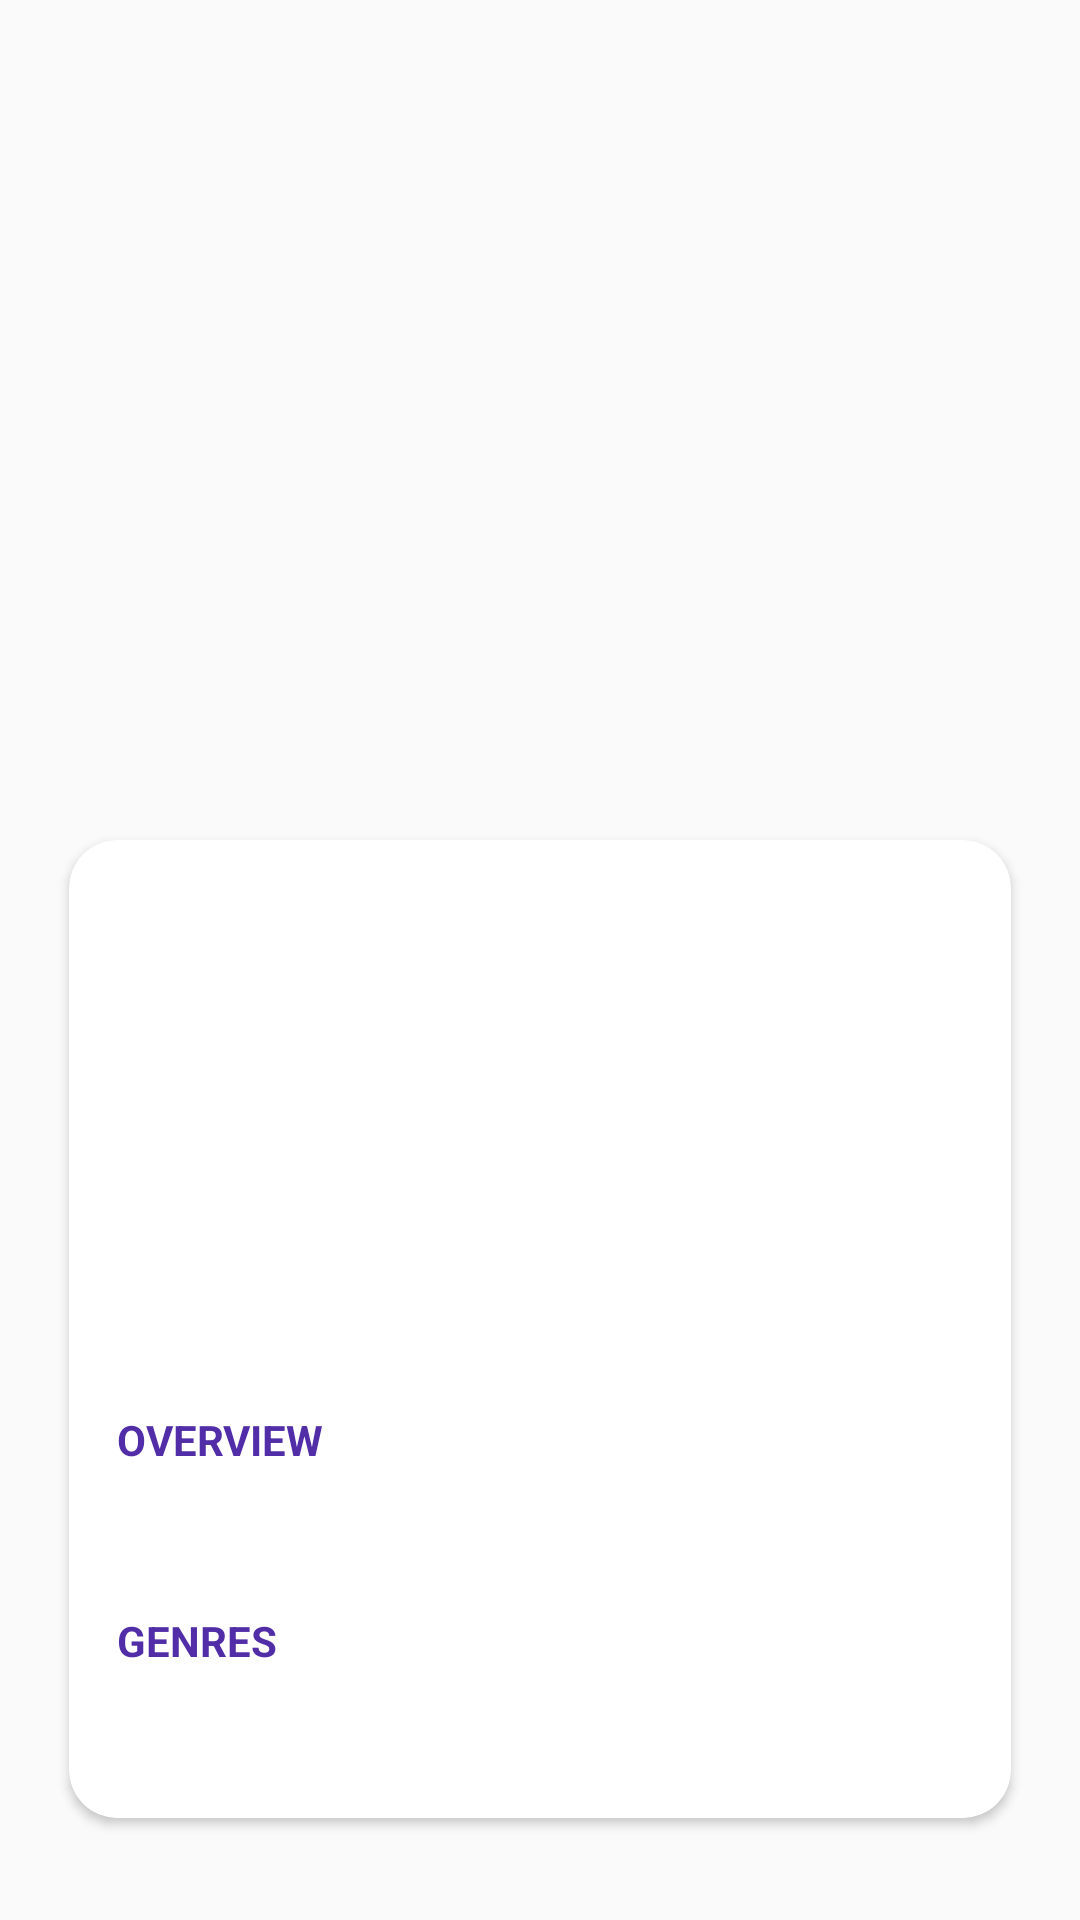

Here is an Android app screen rendered from its layout file. Give the layout XML and the strings, colors and styles it references.
<!-- AndroidManifest.xml: application theme AppTheme -->
<!-- res/layout/activity_movie_details.xml -->
<?xml version="1.0" encoding="utf-8"?>
<layout xmlns:android="http://schemas.android.com/apk/res/android"
    xmlns:card_view="http://schemas.android.com/apk/res-auto"
    xmlns:tools="http://schemas.android.com/tools">

    <data>
        <variable
            name="movie"
            type="com.arctouch.codechallenge.model.Movie" />
    </data>

    <RelativeLayout
        android:layout_width="match_parent"
        android:layout_height="match_parent">

        <ImageView
            android:id="@+id/cover"
            android:layout_width="match_parent"
            android:layout_height="match_parent"
            android:scaleType="centerCrop"/>

        <ScrollView
            android:id="@+id/main_container"
            android:layout_width="match_parent"
            android:layout_height="match_parent"
            android:clipToPadding="false"
            android:paddingTop="240dp"
            android:scrollbars="none">

            <FrameLayout
                android:layout_width="match_parent"
                android:layout_height="wrap_content">

                <android.support.v7.widget.CardView
                    android:layout_width="match_parent"
                    android:layout_height="wrap_content"
                    android:layout_marginBottom="16dp"
                    android:layout_marginLeft="16dp"
                    android:layout_marginRight="16dp"
                    android:layout_marginTop="32dp"
                    card_view:cardBackgroundColor="@android:color/white"
                    card_view:cardCornerRadius="16dp"
                    card_view:cardElevation="2dp"
                    card_view:cardUseCompatPadding="true"
                    card_view:contentPadding="16dp">

                    <RelativeLayout
                        android:layout_width="match_parent"
                        android:layout_height="wrap_content"
                        android:orientation="vertical">

                        <android.support.v7.widget.AppCompatTextView
                            android:id="@+id/title"
                            android:layout_width="match_parent"
                            android:layout_height="80dp"
                            android:ellipsize="end"
                            android:gravity="center_vertical"
                            android:maxLines="2"
                            android:textColor="@color/black"
                            android:textSize="28sp"
                            tools:text="@{movie.title}" />

                        <android.support.v7.widget.AppCompatTextView
                            android:id="@+id/releaseDate"
                            style="@style/DetailField"
                            android:layout_below="@+id/title"
                            android:layout_width="match_parent"
                            android:layout_height="wrap_content"
                            android:drawableStart="@drawable/ic_baseline_calendar_today"
                            android:drawablePadding="16dp"
                            android:minHeight="48dp"
                            tools:text="@{movie.releaseDate}" />

                        <ImageView
                            android:id="@+id/poster"
                            android:layout_width="80dp"
                            android:layout_height="80dp"
                            android:scaleType="centerCrop"
                            android:layout_below="@id/title"
                            android:layout_alignParentEnd="true"
                            android:layout_marginEnd="@dimen/defaultMargin"/>

                        <LinearLayout
                            android:id="@+id/overview_container"
                            android:layout_width="match_parent"
                            android:layout_height="wrap_content"
                            android:orientation="vertical"
                            android:layout_below="@id/poster">

                            <android.support.v7.widget.AppCompatTextView
                                style="@style/HeaderTextView"
                                android:layout_width="match_parent"
                                android:layout_height="wrap_content"
                                android:text="@string/overview" />

                            <android.support.v7.widget.AppCompatTextView
                                android:id="@+id/overview"
                                style="@style/DetailField"
                                android:layout_width="match_parent"
                                android:layout_height="wrap_content"
                                tools:text="@{movie.overview}" />
                        </LinearLayout>

                        <LinearLayout
                            android:id="@+id/genres_container"
                            android:layout_width="match_parent"
                            android:layout_height="wrap_content"
                            android:orientation="vertical"
                            android:layout_below="@id/overview_container">

                            <android.support.v7.widget.AppCompatTextView
                                style="@style/HeaderTextView"
                                android:layout_width="match_parent"
                                android:layout_height="wrap_content"
                                android:text="@string/genres" />

                            <android.support.v7.widget.AppCompatTextView
                                android:id="@+id/genres"
                                style="@style/DetailField"
                                android:layout_width="match_parent"
                                android:layout_height="wrap_content" />
                        </LinearLayout>
                    </RelativeLayout>
                </android.support.v7.widget.CardView>
            </FrameLayout>
        </ScrollView>
    </RelativeLayout>
</layout>
<!-- resources referenced by this layout -->
<resources>
  <color name="black">#000000</color>
  <string name="genres">Genres</string>
  <string name="overview">overview</string>
  <style name="DetailField" parent="android:Widget.TextView">
          <item name="android:gravity">center_vertical</item>
          <item name="android:lineSpacingExtra">6dp</item>
          <item name="android:textColor">@color/primaryText</item>
      </style>
  <style name="HeaderTextView" parent="android:Widget.TextView">
          <item name="android:gravity">center_vertical</item>
          <item name="android:minHeight">48dp</item>
          <item name="android:textAllCaps">true</item>
          <item name="android:textStyle">bold</item>
          <item name="android:textColor">@color/darkPrimary</item>
      </style>
  <style name="AppTheme" parent="Theme.AppCompat.Light.DarkActionBar">
          <item name="colorPrimary">@color/colorPrimary</item>
          <item name="colorPrimaryDark">@color/colorPrimaryDark</item>
          <item name="colorAccent">@color/colorAccent</item>
      </style>
  <color name="primaryText">#212121</color>
  <color name="darkPrimary">#512DA8</color>
  <color name="colorPrimary">#424242</color>
  <color name="colorPrimaryDark">#1B1B1B</color>
  <color name="colorAccent">@color/colorPrimary</color>
</resources>
